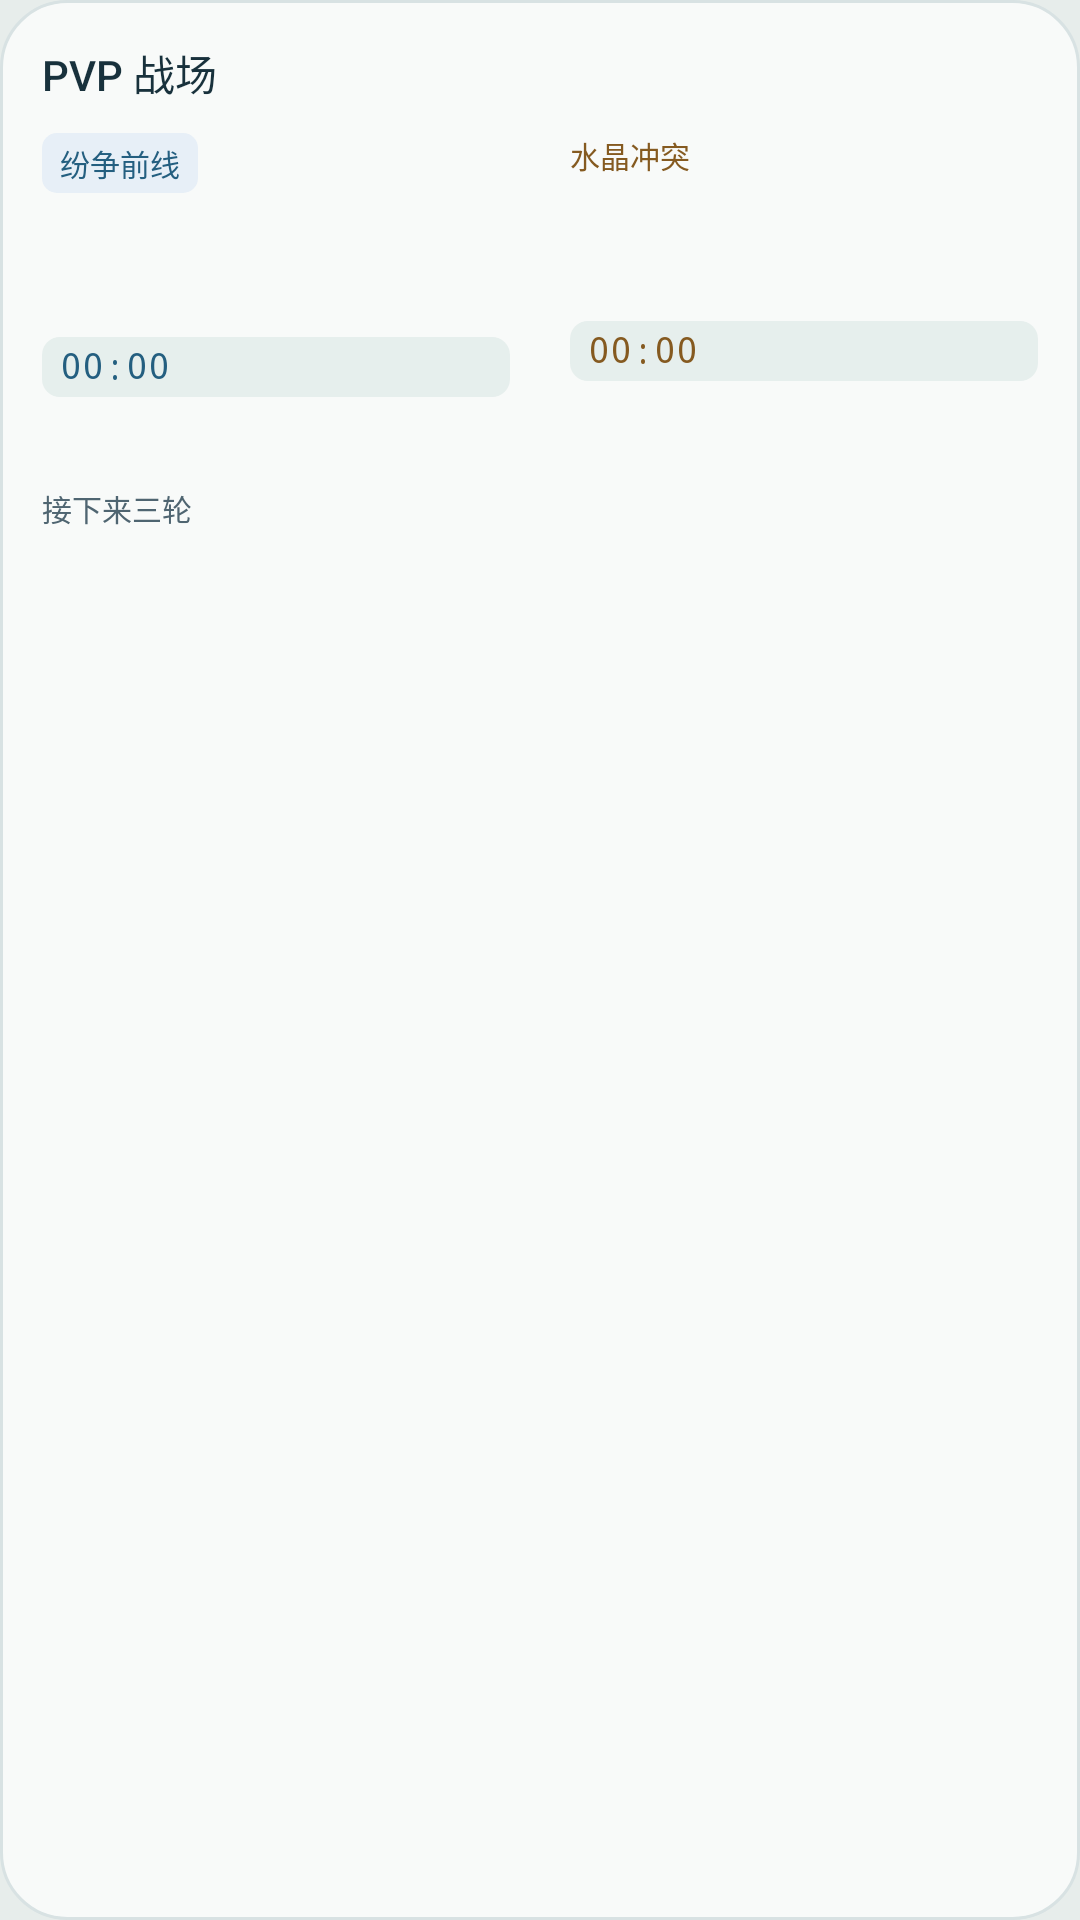

The Android layout XML behind this screen, and the referenced resources:
<!-- AndroidManifest.xml: application theme Theme.FF14Widgets -->
<!-- res/layout/pvp_widget_large.xml -->
<?xml version="1.0" encoding="utf-8"?>
<LinearLayout xmlns:android="http://schemas.android.com/apk/res/android"
 android:id="@+id/widget_root" android:layout_width="match_parent" android:layout_height="match_parent"
 android:orientation="vertical" android:padding="14dp" android:background="@drawable/pvp_widget_background">
 <LinearLayout android:layout_width="match_parent" android:layout_height="wrap_content" android:orientation="horizontal" android:gravity="center_vertical" android:layout_marginBottom="10dp">
  <TextView android:id="@+id/pvp_heading" style="@style/PvpHeading" android:text="PVP 战场" android:layout_width="0dp" android:layout_weight="1"/>
  <TextView android:id="@+id/pvp_status" style="@style/PvpLabel" android:layout_width="wrap_content" android:textSize="10sp" android:maxLines="1"/>
 </LinearLayout>
 <LinearLayout android:layout_width="match_parent" android:layout_height="wrap_content" android:orientation="horizontal" android:baselineAligned="false">
  <include layout="@layout/pvp_front_column"/>
  <LinearLayout android:layout_width="20dp" android:layout_height="1dp" android:orientation="vertical"/>
  <include layout="@layout/pvp_crystal_column"/>
 </LinearLayout>
 <LinearLayout android:id="@+id/pvp_schedule_section" android:layout_width="match_parent" android:layout_height="wrap_content" android:layout_marginTop="14dp" android:orientation="vertical">
  <TextView style="@style/PvpLabel" android:text="接下来三轮"/>
  <LinearLayout android:layout_width="match_parent" android:layout_height="wrap_content" android:orientation="horizontal" android:baselineAligned="false">
   <LinearLayout android:layout_width="0dp" android:layout_height="wrap_content" android:layout_weight="1" android:orientation="vertical">
    <TextView android:id="@+id/pvp_front_slot_1_time" style="@style/PvpScheduleTime"/>
    <TextView android:id="@+id/pvp_front_slot_1_map" style="@style/PvpScheduleMap"/>
    <TextView android:id="@+id/pvp_front_slot_2_time" style="@style/PvpScheduleTime"/>
    <TextView android:id="@+id/pvp_front_slot_2_map" style="@style/PvpScheduleMap"/>
    <TextView android:id="@+id/pvp_front_slot_3_time" style="@style/PvpScheduleTime"/>
    <TextView android:id="@+id/pvp_front_slot_3_map" style="@style/PvpScheduleMap"/>
   </LinearLayout>
   <LinearLayout android:layout_width="20dp" android:layout_height="1dp" android:orientation="vertical"/>
   <LinearLayout android:layout_width="0dp" android:layout_height="wrap_content" android:layout_weight="1" android:orientation="vertical">
    <TextView android:id="@+id/pvp_crystal_slot_1_time" style="@style/PvpScheduleTime"/>
    <TextView android:id="@+id/pvp_crystal_slot_1_map" style="@style/PvpScheduleMap"/>
    <TextView android:id="@+id/pvp_crystal_slot_2_time" style="@style/PvpScheduleTime"/>
    <TextView android:id="@+id/pvp_crystal_slot_2_map" style="@style/PvpScheduleMap"/>
    <TextView android:id="@+id/pvp_crystal_slot_3_time" style="@style/PvpScheduleTime"/>
    <TextView android:id="@+id/pvp_crystal_slot_3_map" style="@style/PvpScheduleMap"/>
   </LinearLayout>
  </LinearLayout>
 </LinearLayout>
</LinearLayout>
<!-- res/layout/pvp_front_column.xml (included above) -->
<?xml version="1.0" encoding="utf-8"?>
<LinearLayout xmlns:android="http://schemas.android.com/apk/res/android"
 android:layout_width="0dp" android:layout_height="wrap_content" android:layout_weight="1" android:orientation="vertical">
 <TextView android:id="@+id/pvp_front_label" style="@style/PvpModeLabel" android:background="@drawable/widget_front_label" android:text="纷争前线" android:textColor="@color/pvp_frontline"/>
 <TextView android:id="@+id/pvp_front_current" style="@style/PvpMap"/>
 <TextView android:id="@+id/pvp_front_next" style="@style/PvpNext"/>
 <Chronometer android:id="@+id/pvp_front_countdown" style="@style/PvpCountdown" android:textColor="@color/pvp_frontline"/>
 <TextView android:id="@+id/pvp_front_boundary" style="@style/PvpLabel" android:layout_marginTop="4dp"/>
</LinearLayout>
<!-- res/layout/pvp_crystal_column.xml (included above) -->
<?xml version="1.0" encoding="utf-8"?>
<LinearLayout xmlns:android="http://schemas.android.com/apk/res/android"
 android:layout_width="0dp" android:layout_height="wrap_content" android:layout_weight="1" android:orientation="vertical">
 <TextView android:id="@+id/pvp_crystal_label" style="@style/PvpLabel" android:text="水晶冲突" android:textColor="@color/pvp_crystal"/>
 <TextView android:id="@+id/pvp_crystal_current" style="@style/PvpMap"/>
 <TextView android:id="@+id/pvp_crystal_next" style="@style/PvpNext"/>
 <Chronometer android:id="@+id/pvp_crystal_countdown" style="@style/PvpCountdown" android:textColor="@color/pvp_crystal"/>
 <TextView android:id="@+id/pvp_crystal_boundary" style="@style/PvpLabel" android:layout_marginTop="4dp"/>
</LinearLayout>
<!-- resources referenced by this layout -->
<resources>
  <color name="pvp_crystal">#855A20</color>
  <color name="pvp_frontline">#245F80</color>
  <!-- drawable pvp_widget_background (drawable) -->
  <?xml version="1.0" encoding="utf-8"?>
  <ripple xmlns:android="http://schemas.android.com/apk/res/android" android:color="@color/pvp_ripple">
   <item>
    <shape android:shape="rectangle">
     <solid android:color="@color/pvp_surface"/>
     <corners android:radius="22dp"/>
     <stroke android:width="1dp" android:color="@color/pvp_line"/>
    </shape>
   </item>
  </ripple>
  <!-- drawable widget_front_label (drawable) -->
  <shape xmlns:android="http://schemas.android.com/apk/res/android" android:shape="rectangle">
   <solid android:color="@color/pvp_front_tint"/><corners android:radius="5dp"/>
  </shape>
  <style name="PvpHeading" parent="PvpText">
    <item name="android:textSize">14sp</item>
    <item name="android:fontFamily">sans-serif-medium</item>
    <item name="android:maxLines">1</item>
   </style>
  <style name="PvpLabel" parent="PvpText">
    <item name="android:textSize">10sp</item>
    <item name="android:textColor">@color/pvp_muted</item>
   </style>
  <style name="PvpNext" parent="PvpLabel">
    <item name="android:textSize">11sp</item>
    <item name="android:layout_marginTop">4dp</item>
    <item name="android:maxLines">2</item>
    <item name="android:ellipsize">end</item>
   </style>
  <style name="PvpScheduleMap" parent="PvpText">
    <item name="android:layout_height">0dp</item>
    <item name="android:layout_weight">1</item>
    <item name="android:gravity">top</item>
    <item name="android:autoSizeTextType">uniform</item>
    <item name="android:autoSizeMinTextSize">6sp</item>
    <item name="android:autoSizeMaxTextSize">12sp</item>
    <item name="android:autoSizeStepGranularity">0.5sp</item>
    <item name="android:textSize">12sp</item>
    <item name="android:layout_marginTop">0dp</item>
    <item name="android:maxLines">1</item>
    <item name="android:ellipsize">end</item>
   </style>
  <style name="PvpScheduleTime" parent="PvpLabel">
    <item name="android:layout_height">0dp</item>
    <item name="android:layout_weight">1</item>
    <item name="android:gravity">bottom</item>
    <item name="android:maxLines">1</item>
    <item name="android:autoSizeTextType">uniform</item>
    <item name="android:autoSizeMinTextSize">6sp</item>
    <item name="android:autoSizeMaxTextSize">11sp</item>
    <item name="android:autoSizeStepGranularity">0.5sp</item>
    <item name="android:textSize">11sp</item>
    <item name="android:layout_marginTop">0dp</item>
   </style>
  <style name="Theme.FF14Widgets" parent="android:style/Theme.Material.Light.NoActionBar">
    <item name="android:fontFamily">sans</item>
    <item name="android:windowLightStatusBar">true</item>
    <item name="android:statusBarColor">@color/widget_preview_surface</item>
    <item name="android:navigationBarColor">@color/widget_preview_surface</item>
    <item name="android:windowBackground">@color/widget_preview_surface</item>
   </style>
  <color name="pvp_ripple">#24365F86</color>
  <color name="pvp_surface">#F8FAF9</color>
  <color name="pvp_line">#D8E2E3</color>
  <color name="pvp_front_tint">#E7EFF7</color>
  <style name="PvpText" parent="@android:style/Widget.TextView">
    <item name="android:layout_width">match_parent</item>
    <item name="android:layout_height">wrap_content</item>
    <item name="android:textColor">@color/pvp_text</item>
    <item name="android:fontFamily">sans-serif</item>
    <item name="android:includeFontPadding">false</item>
   </style>
  <!-- drawable widget_timer (drawable) -->
  <shape xmlns:android="http://schemas.android.com/apk/res/android" android:shape="rectangle">
   <solid android:color="@color/widget_timer_surface"/><corners android:radius="6dp"/>
  </shape>
  <color name="pvp_muted">#4F6571</color>
  <color name="widget_preview_surface">#E7EDEB</color>
  <color name="pvp_text">#18313C</color>
  <color name="widget_timer_surface">#E6EFED</color>
</resources>
